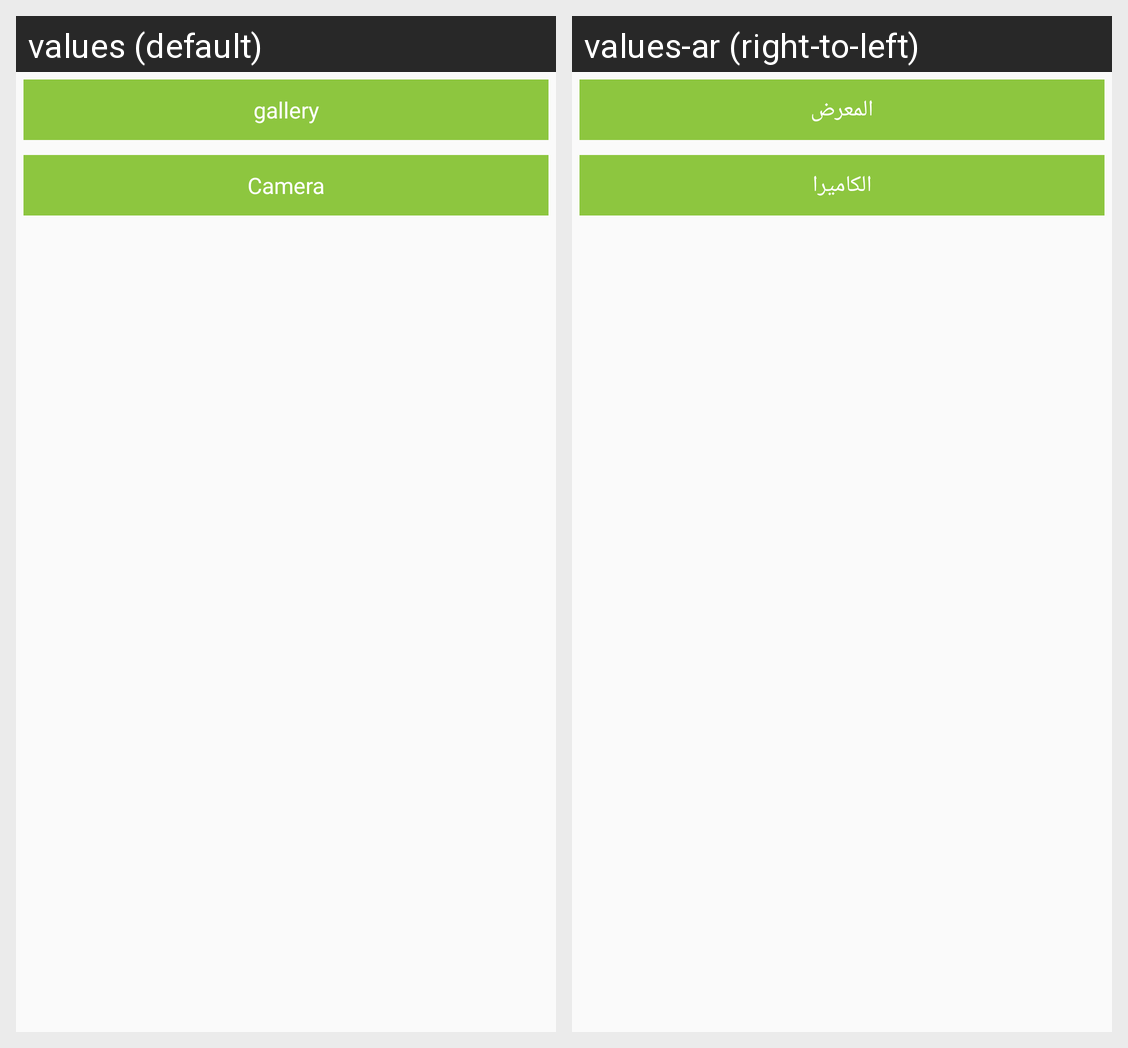

Locale-by-locale string values for the Android screen shown in this grid:
Android screen res/layout/dialog_gallery.xml rendered under 2 locales, left to right: values (default), values-ar (right-to-left). Device: Nexus 5 (rendered at 1080×1920; each locale shown at half size, 540×960, under a caption strip naming it); theme Theme.AppCompat.DayNight.NoActionBar.
Strings drawn on this screen, with the default value and each locale's value (text and hints the layout hard-codes, and strings that could not be matched under every locale, appear in the picture but are not listed):

gallery
  values: gallery
  values-ar: المعرض

camera
  values: Camera
  values-ar: الكاميرا
